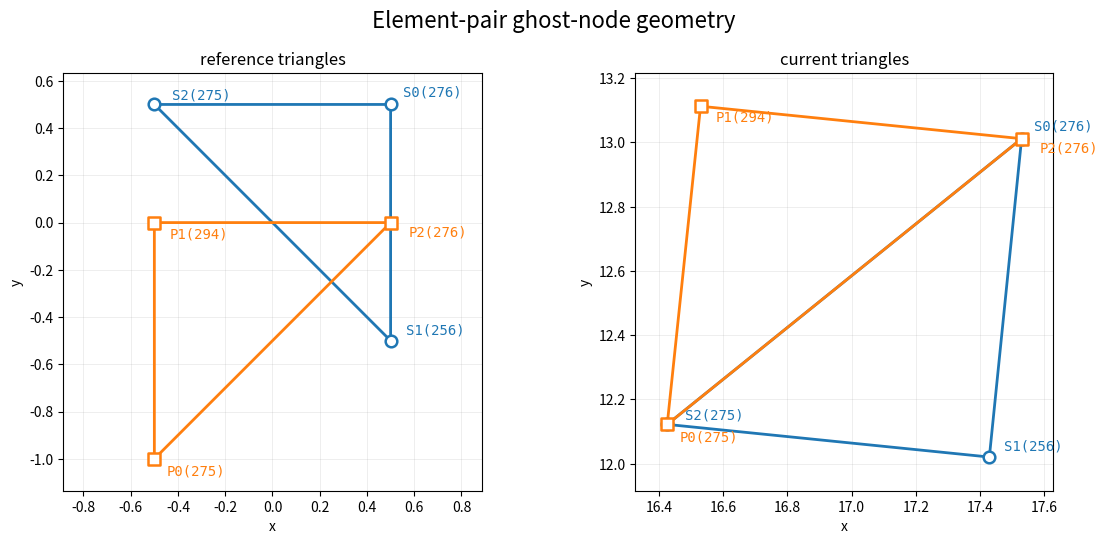

Recreate this plot in Python.
from __future__ import annotations

from dataclasses import dataclass
import re

import matplotlib.pyplot as plt
import numpy as np


DEBUG_BLOCK = """
 libc++abi: terminating due to uncaught exception of type std::runtime_error: getElementPairNodes: shared edge nodes disagree on reference translation.
 element1:
 eIndex: 511
 m3Nr: 1 red_quadrant: 3
 thetaElastic: -0.100932 referenceTheta: 0 thetaTotal: -0.100932
 F:
  1.10325 0.100383
 0.889598 0.991163
 F_P:
  1 -0
  1  1
 F_E:
   1.00287  0.100383
 -0.101565  0.991163
 C:
  2.00855 0.992484
 0.992484  0.99248
 C_R:
     0.99248 3.54104e-06
 3.54104e-06     1.01607
 G:
      1.01607 -3.54104e-06
 -3.54104e-06      0.99248
 M_e:
  1  0
 -1  1
 M_l:
  0  1
  1 -1
 P:
   0.0865524  -0.0817662
 -0.00874439   0.0557919
 sigma:
    0.086916 -0.00402981
 -0.00402981   0.0473209
 ghost[0]: refId=276 id=(16,13) pShift=(0,0) pos=(17.5293, 13.0118) ref=(0.5, 0.5) u=(17.0293, 12.5118)
 ghost[1]: refId=256 id=(16,12) pShift=(0,0) pos=(17.4289, 12.0206) ref=(0.5, -0.5) u=(16.9289, 12.5206)
 ghost[2]: refId=275 id=(15,13) pShift=(0,0) pos=(16.426, 12.1222) ref=(-0.5, 0.5) u=(16.926, 11.6222)
 element2:
 eIndex: 549
 m3Nr: 0 red_quadrant: 3
 thetaElastic: -0.102496 referenceTheta: 0 thetaTotal: -0.102496
 F:
  0.99961 0.103643
 -0.10107 0.990668
 F_P:
  1 -0
 -0  1
 F_E:
  0.99961 0.103643
 -0.10107 0.990668
 C:
   1.00944 0.0034764
 0.0034764  0.992164
 C_R:
  0.992164 0.0034764
 0.0034764   1.00944
 G:
    1.00944 -0.0034764
 -0.0034764   0.992164
 M_e:
 1 0
 0 1
 M_l:
 0 1
 1 0
 P:
  0.0288171  0.0202597
  0.0176769 -0.0049388
 sigma:
   0.0308823   0.0171451
   0.0171451 -0.00667425
 ghost[0]: refId=275 id=(15,13) pShift=(0,0) pos=(16.426, 12.1222) ref=(-0.5, -1) u=(16.926, 13.1222)
 ghost[1]: refId=294 id=(14,14) pShift=(0,0) pos=(16.5297, 13.1128) ref=(-0.5, 0) u=(17.0297, 13.1128)
 ghost[2]: refId=276 id=(16,13) pShift=(0,0) pos=(17.5293, 13.0118) ref=(0.5, 0) u=(17.0293, 13.0118)
 sharedEdge[0]_element1: refId=275 id=(15,13) pShift=(0,0) pos=(16.426, 12.1222) ref=(-0.5, 0.5) u=(16.926, 11.6222)
 sharedEdge[0]_element2: refId=275 id=(15,13) pShift=(0,0) pos=(16.426, 12.1222) ref=(-0.5, -1) u=(16.926, 13.1222)
 sharedEdge[0]_ref_diff: (0, 1.5)
 sharedEdge[1]_element1: refId=276 id=(16,13) pShift=(0,0) pos=(17.5293, 13.0118) ref=(0.5, 0.5) u=(17.0293, 12.5118)
 sharedEdge[1]_element2: refId=276 id=(16,13) pShift=(0,0) pos=(17.5293, 13.0118) ref=(0.5, 0) u=(17.0293, 13.0118)
 sharedEdge[1]_ref_diff: (0, 0.5)
 Temporary rotation fallback also failed.
 keptElement: 511 thetaElastic=-0.100932
 rotatedElement: 549 thetaElastic=-0.102496
 expectedRotation: -90deg
 bestRotation: -90deg
 bestMismatch: 1
 """


GROUP_ORDER = (
    "preFlipSelfGhost",
    "preFlipPartnerGhost",
    "postFlipSelfGhost",
    "postFlipPartnerGhost",
)

GROUP_META = {
    "preFlipSelfGhost": {"stage": "pre", "role": "self", "prefix": "S"},
    "preFlipPartnerGhost": {"stage": "pre", "role": "partner", "prefix": "P"},
    "postFlipSelfGhost": {"stage": "post", "role": "self", "prefix": "S"},
    "postFlipPartnerGhost": {"stage": "post", "role": "partner", "prefix": "P"},
}

PAIR_SECTION_ORDER = ("element1", "element2")

PAIR_SECTION_META = {
    "element1": {"stage": "pair", "role": "self", "prefix": "S"},
    "element2": {"stage": "pair", "role": "partner", "prefix": "P"},
}

ROLE_STYLE = {
    "self": {"color": "tab:blue", "marker": "o", "label_sign": 1.0},
    "partner": {"color": "tab:orange", "marker": "s", "label_sign": -1.0},
}

NODE_RE = re.compile(
    r"""
    ^
    (?P<group>
        preFlipSelfGhost
        |preFlipPartnerGhost
        |postFlipSelfGhost
        |postFlipPartnerGhost
        |ghost
        |realNodeRef
    )
    \[(?P<index>\d+)\]:
    \s+refId=(?P<ref_id>-?\d+)
    (?:\s+id=\((?P<id_x>-?\d+),\s*(?P<id_y>-?\d+)\))?
    (?:\s+pShift=\((?P<shift_x>-?\d+),\s*(?P<shift_y>-?\d+)\))?
    \s+pos=\((?P<pos_x>[-+0-9.eE]+),\s*(?P<pos_y>[-+0-9.eE]+)\)
    \s+ref=\((?P<ref_x>[-+0-9.eE]+),\s*(?P<ref_y>[-+0-9.eE]+)\)
    \s+u=\((?P<u_x>[-+0-9.eE]+),\s*(?P<u_y>[-+0-9.eE]+)\)
    $
    """,
    re.VERBOSE,
)

SHARED_EDGE_RE = re.compile(
    r"""
    ^
    sharedEdge\[(?P<index>\d+)\]_(?P<section>element1|element2):
    \s+refId=(?P<ref_id>-?\d+)
    (?:\s+id=\((?P<id_x>-?\d+),\s*(?P<id_y>-?\d+)\))?
    (?:\s+pShift=\((?P<shift_x>-?\d+),\s*(?P<shift_y>-?\d+)\))?
    \s+pos=\((?P<pos_x>[-+0-9.eE]+),\s*(?P<pos_y>[-+0-9.eE]+)\)
    \s+ref=\((?P<ref_x>[-+0-9.eE]+),\s*(?P<ref_y>[-+0-9.eE]+)\)
    \s+u=\((?P<u_x>[-+0-9.eE]+),\s*(?P<u_y>[-+0-9.eE]+)\)
    $
    """,
    re.VERBOSE,
)


@dataclass(frozen=True)
class GhostNode:
    group_name: str
    index: int
    ref_id: int
    grid_id: tuple[int, int]
    p_shift: tuple[int, int]
    pos: np.ndarray
    ref: np.ndarray
    u: np.ndarray
    stage: str
    role: str
    prefix: str

    @property
    def short_label(self) -> str:
        return f"{self.prefix}{self.index}({self.ref_id})"


@dataclass(frozen=True)
class TriangleGroup:
    name: str
    stage: str
    role: str
    nodes: tuple[GhostNode, ...]

    def coords(self, field: str) -> np.ndarray:
        if field not in {"ref", "pos"}:
            raise ValueError(f"Unsupported coordinate field: {field}")
        return np.array([getattr(node, field) for node in self.nodes], dtype=float)


def parse_vec2(match: re.Match[str], x_name: str, y_name: str) -> np.ndarray:
    return np.array([float(match.group(x_name)), float(match.group(y_name))], dtype=float)


def parse_optional_int(match: re.Match[str], name: str, default: int = 0) -> int:
    value = match.group(name)
    return default if value is None else int(value)


def node_from_match(
    match: re.Match[str], group_name: str, *, stage: str, role: str, prefix: str
) -> GhostNode:
    return GhostNode(
        group_name=group_name,
        index=int(match.group("index")),
        ref_id=int(match.group("ref_id")),
        grid_id=(
            parse_optional_int(match, "id_x"),
            parse_optional_int(match, "id_y"),
        ),
        p_shift=(
            parse_optional_int(match, "shift_x"),
            parse_optional_int(match, "shift_y"),
        ),
        pos=parse_vec2(match, "pos_x", "pos_y"),
        ref=parse_vec2(match, "ref_x", "ref_y"),
        u=parse_vec2(match, "u_x", "u_y"),
        stage=stage,
        role=role,
        prefix=prefix,
    )


def clone_node_for_group(node: GhostNode, group_name: str, index: int) -> GhostNode:
    meta = GROUP_META[group_name]
    return GhostNode(
        group_name=group_name,
        index=index,
        ref_id=node.ref_id,
        grid_id=node.grid_id,
        p_shift=node.p_shift,
        pos=node.pos.copy(),
        ref=node.ref.copy(),
        u=node.u.copy(),
        stage=meta["stage"],
        role=meta["role"],
        prefix=meta["prefix"],
    )


def enrich_node_metadata(
    node: GhostNode,
    parsed_by_group: dict[str, dict[int, GhostNode]],
    generic_ghosts: dict[int, GhostNode],
) -> GhostNode:
    if node.grid_id != (0, 0):
        return node

    for group_nodes in list(parsed_by_group.values()) + [generic_ghosts]:
        for candidate in group_nodes.values():
            if candidate.ref_id != node.ref_id:
                continue
            if candidate.grid_id == (0, 0):
                continue
            return GhostNode(
                group_name=node.group_name,
                index=node.index,
                ref_id=node.ref_id,
                grid_id=candidate.grid_id,
                p_shift=candidate.p_shift,
                pos=node.pos.copy(),
                ref=node.ref.copy(),
                u=node.u.copy(),
                stage=node.stage,
                role=node.role,
                prefix=node.prefix,
            )

    return node


def fill_missing_groups(
    parsed_by_group: dict[str, dict[int, GhostNode]],
    generic_ghosts: dict[int, GhostNode],
    real_node_refs: dict[int, GhostNode],
) -> None:
    post_self_group = parsed_by_group["postFlipSelfGhost"]
    for index, node in generic_ghosts.items():
        if index not in post_self_group:
            post_self_group[index] = clone_node_for_group(node, "postFlipSelfGhost", index)

    complete_ref_sets = [
        frozenset(node.ref_id for node in group_nodes.values())
        for group_nodes in parsed_by_group.values()
        if len(group_nodes) == 3
    ]

    for group_name in GROUP_ORDER:
        group_nodes = parsed_by_group[group_name]
        missing = [index for index in range(3) if index not in group_nodes]
        if not missing:
            continue
        if len(missing) != 1:
            raise ValueError(
                f"Group {group_name} is incomplete and cannot be recovered: missing {missing}"
            )

        known_ref_ids = {node.ref_id for node in group_nodes.values()}
        candidates: list[GhostNode] = []
        for node in real_node_refs.values():
            if node.ref_id in known_ref_ids:
                continue
            candidate_set = frozenset(known_ref_ids | {node.ref_id})
            if len(candidate_set) != 3:
                continue
            if candidate_set in complete_ref_sets:
                continue
            candidates.append(node)

        if len(candidates) != 1:
            raise ValueError(
                f"Could not uniquely recover {group_name}[{missing[0]}]; "
                f"candidate refIds={[node.ref_id for node in candidates]}"
            )

        recovered = clone_node_for_group(
            enrich_node_metadata(candidates[0], parsed_by_group, generic_ghosts),
            group_name,
            missing[0],
        )
        group_nodes[missing[0]] = recovered
        complete_ref_sets.append(frozenset(node.ref_id for node in group_nodes.values()))
        print(
            f"Recovered {group_name}[{missing[0]}] from realNodeRef "
            f"refId={recovered.ref_id}"
        )


def build_indexed_groups(
    parsed_nodes: dict[str, dict[int, GhostNode]],
    order: tuple[str, ...],
    meta_by_name: dict[str, dict[str, str]],
    expected_indices: set[int],
) -> dict[str, TriangleGroup]:
    groups: dict[str, TriangleGroup] = {}
    for group_name in order:
        group_nodes = parsed_nodes[group_name]
        if set(group_nodes) != expected_indices:
            raise ValueError(
                f"Group {group_name} must contain indices {sorted(expected_indices)}, "
                f"got {sorted(group_nodes)}"
            )
        meta = meta_by_name[group_name]
        groups[group_name] = TriangleGroup(
            name=group_name,
            stage=meta["stage"],
            role=meta["role"],
            nodes=tuple(group_nodes[i] for i in sorted(expected_indices)),
        )
    return groups


def parse_debug_block(text: str) -> tuple[str, dict[str, TriangleGroup]]:
    parsed_by_group: dict[str, dict[int, GhostNode]] = {name: {} for name in GROUP_ORDER}
    generic_ghosts: dict[int, GhostNode] = {}
    real_node_refs: dict[int, GhostNode] = {}
    pair_section_ghosts: dict[str, dict[int, GhostNode]] = {
        name: {} for name in PAIR_SECTION_ORDER
    }
    shared_edge_nodes: dict[str, dict[int, GhostNode]] = {
        name: {} for name in PAIR_SECTION_ORDER
    }
    current_section: str | None = None

    for raw_line in text.splitlines():
        line = raw_line.strip()
        if not line:
            continue

        if line in {f"{name}:" for name in PAIR_SECTION_ORDER}:
            current_section = line[:-1]
            continue

        shared_edge_match = SHARED_EDGE_RE.fullmatch(line)
        if shared_edge_match is not None:
            section = shared_edge_match.group("section")
            index = int(shared_edge_match.group("index"))
            if index in shared_edge_nodes[section]:
                raise ValueError(f"Duplicate node index {index} in shared edge {section}")
            meta = PAIR_SECTION_META[section]
            shared_edge_nodes[section][index] = node_from_match(
                shared_edge_match,
                section,
                stage="shared_edge",
                role=meta["role"],
                prefix=meta["prefix"],
            )
            continue

        match = NODE_RE.fullmatch(line)
        if match is None:
            continue

        group_name = match.group("group")
        index = int(match.group("index"))
        if group_name in GROUP_META:
            meta = GROUP_META[group_name]
            if index in parsed_by_group[group_name]:
                raise ValueError(f"Duplicate node index {index} in group {group_name}")
            parsed_by_group[group_name][index] = node_from_match(
                match,
                group_name,
                stage=meta["stage"],
                role=meta["role"],
                prefix=meta["prefix"],
            )
            continue

        if group_name == "ghost":
            if current_section in PAIR_SECTION_META:
                if index in pair_section_ghosts[current_section]:
                    raise ValueError(
                        f"Duplicate node index {index} in section {current_section}"
                    )
                meta = PAIR_SECTION_META[current_section]
                pair_section_ghosts[current_section][index] = node_from_match(
                    match,
                    current_section,
                    stage=meta["stage"],
                    role=meta["role"],
                    prefix=meta["prefix"],
                )
                continue

            if index in generic_ghosts:
                raise ValueError(f"Duplicate node index {index} in group ghost")
            generic_ghosts[index] = node_from_match(
                match,
                "ghost",
                stage="unknown",
                role="self",
                prefix="G",
            )
            continue

        if group_name == "realNodeRef":
            if index in real_node_refs:
                raise ValueError(f"Duplicate node index {index} in group realNodeRef")
            real_node_refs[index] = node_from_match(
                match,
                "realNodeRef",
                stage="reference",
                role="self",
                prefix="R",
            )
            continue

        raise ValueError(f"Unsupported parsed group: {group_name}")

    if any(parsed_by_group[group_name] for group_name in GROUP_ORDER):
        fill_missing_groups(parsed_by_group, generic_ghosts, real_node_refs)
        return "flip", build_indexed_groups(
            parsed_by_group, GROUP_ORDER, GROUP_META, {0, 1, 2}
        )

    if any(pair_section_ghosts[group_name] for group_name in PAIR_SECTION_ORDER):
        return "pair", build_indexed_groups(
            pair_section_ghosts, PAIR_SECTION_ORDER, PAIR_SECTION_META, {0, 1, 2}
        )

    if any(shared_edge_nodes[group_name] for group_name in PAIR_SECTION_ORDER):
        return "shared_edge", build_indexed_groups(
            shared_edge_nodes, PAIR_SECTION_ORDER, PAIR_SECTION_META, {0, 1}
        )

    raise ValueError("Did not find any supported ghost-node triangle groups in debug block")


def format_vec2(vec: np.ndarray) -> str:
    return f"({vec[0]:8.4f}, {vec[1]:8.4f})"


def print_triangle_summary(kind: str, groups: dict[str, TriangleGroup]) -> None:
    header = "Parsed ghost triangles:" if kind != "shared_edge" else "Parsed shared edges:"
    print(header)
    group_order = GROUP_ORDER if kind == "flip" else PAIR_SECTION_ORDER
    for group_name in group_order:
        group = groups[group_name]
        print(f"\n{group.name}:")
        for node in group.nodes:
            print(
                f"  {node.short_label}: "
                f"id={node.grid_id} "
                f"refId={node.ref_id} "
                f"ref={format_vec2(node.ref)} "
                f"pos={format_vec2(node.pos)} "
                f"u={format_vec2(node.u)}"
            )


def panel_limits(groups: list[TriangleGroup], field: str, margin_fraction: float = 0.18):
    points = np.vstack([group.coords(field) for group in groups])
    xy_min = points.min(axis=0)
    xy_max = points.max(axis=0)
    span = np.maximum(xy_max - xy_min, 1.0)
    center = 0.5 * (xy_min + xy_max)
    half_extent = 0.5 * span.max() * (1.0 + margin_fraction)
    return (
        center[0] - half_extent,
        center[0] + half_extent,
        center[1] - half_extent,
        center[1] + half_extent,
    )


def plot_triangle_group(ax, group: TriangleGroup, field: str, text_scale: float) -> None:
    style = ROLE_STYLE[group.role]
    color = style["color"]
    marker = style["marker"]
    coords = group.coords(field)
    if coords.shape[0] < 2:
        raise ValueError(f"Need at least two nodes to plot group {group.name}")
    if coords.shape[0] == 2:
        path = coords
    else:
        path = np.vstack([coords, coords[0]])

    ax.plot(path[:, 0], path[:, 1], color=color, linewidth=2.0, zorder=2)
    ax.scatter(
        coords[:, 0],
        coords[:, 1],
        s=70,
        marker=marker,
        facecolors="white",
        edgecolors=color,
        linewidths=1.8,
        zorder=3,
    )

    for node in group.nodes:
        point = getattr(node, field)
        dx = text_scale * (1.0 + 0.20 * node.index)
        dy = text_scale * style["label_sign"] * (1.0 - 0.12 * node.index)
        ax.text(
            point[0] + dx,
            point[1] + dy,
            node.short_label,
            color=color,
            fontsize=10,
            family="monospace",
            ha="left",
            va="center",
            zorder=4,
        )


def plot_panel(ax, groups: list[TriangleGroup], field: str, title: str) -> None:
    xmin, xmax, ymin, ymax = panel_limits(groups, field)
    text_scale = 0.03 * max(xmax - xmin, ymax - ymin)

    for group in groups:
        plot_triangle_group(ax, group, field, text_scale)

    ax.set_title(title)
    ax.set_xlim(xmin, xmax)
    ax.set_ylim(ymin, ymax)
    ax.set_aspect("equal", adjustable="box")
    ax.grid(True, alpha=0.25, linewidth=0.6)
    ax.set_xlabel("x")
    ax.set_ylabel("y")


def build_figure(kind: str, groups: dict[str, TriangleGroup]) -> plt.Figure:
    if kind in {"pair", "shared_edge"}:
        fig, axes = plt.subplots(1, 2, figsize=(12, 5.5))
        pair_groups = [groups["element1"], groups["element2"]]
        if kind == "pair":
            left_title = "reference triangles"
            right_title = "current triangles"
        else:
            left_title = "reference shared edge"
            right_title = "current shared edge"
        plot_panel(axes[0], pair_groups, "ref", left_title)
        plot_panel(axes[1], pair_groups, "pos", right_title)
        fig.suptitle("Element-pair ghost-node geometry", fontsize=16)
        fig.tight_layout()
        return fig

    fig, axes = plt.subplots(2, 2, figsize=(12, 10))

    pre_groups = [groups["preFlipSelfGhost"], groups["preFlipPartnerGhost"]]
    post_groups = [groups["postFlipSelfGhost"], groups["postFlipPartnerGhost"]]

    plot_panel(axes[0, 0], pre_groups, "ref", "pre-flip reference triangles")
    plot_panel(axes[0, 1], pre_groups, "pos", "pre-flip current triangles")
    plot_panel(axes[1, 0], post_groups, "ref", "post-flip reference triangles")
    plot_panel(axes[1, 1], post_groups, "pos", "post-flip current triangles")

    fig.suptitle("Element-pair ghost-node geometry", fontsize=16)
    fig.tight_layout()
    return fig


def plot_debug_block(debug_block: str = DEBUG_BLOCK, show: bool = True) -> plt.Figure:
    kind, groups = parse_debug_block(debug_block)
    print_triangle_summary(kind, groups)
    fig = build_figure(kind, groups)
    if show:
        plt.show()
    return fig


def main() -> None:
    plot_debug_block(DEBUG_BLOCK, show=True)


if __name__ == "__main__":
    main()
